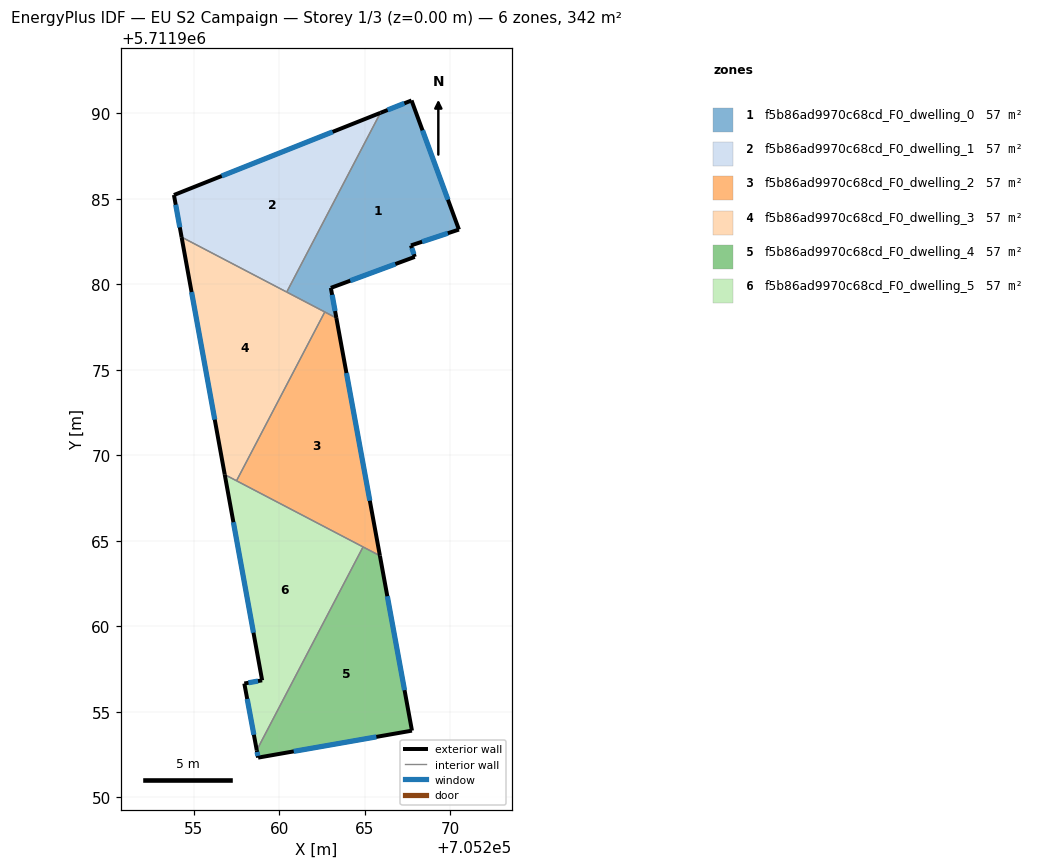
=== STOREY PLAN SPEC (per zone: floor XY polygon, exterior-wall plan segments, windows/doors) ===
zone 1: f5b86ad9970c68cd_F0_dwelling_0  (57.0 m²)
  floor: (705267.73, 5711990.75) (705270.50, 5711983.20) (705267.70, 5711982.27) (705267.92, 5711981.60) (705263.01, 5711979.79) (705263.33, 5711978.02) (705260.43, 5711979.54) (705265.91, 5711990.02)
  exterior wall: (705263.33, 5711978.02) – (705263.01, 5711979.79)  [1.8 m]
    window: (705263.26, 5711978.43) – (705263.08, 5711979.38)  [1.6 m²]
  exterior wall: (705267.73, 5711990.75) – (705265.91, 5711990.02)  [2.0 m]
    window: (705267.31, 5711990.58) – (705266.33, 5711990.19)  [1.7 m²]
  exterior wall: (705270.50, 5711983.20) – (705267.73, 5711990.75)  [8.0 m]
    window: (705269.86, 5711984.94) – (705268.37, 5711989.00)  [7.0 m²]
  exterior wall: (705267.70, 5711982.27) – (705270.50, 5711983.20)  [3.0 m]
    window: (705268.35, 5711982.48) – (705269.85, 5711982.98)  [2.6 m²]
  exterior wall: (705267.92, 5711981.60) – (705267.70, 5711982.27)  [0.7 m]
    window: (705267.87, 5711981.75) – (705267.75, 5711982.11)  [0.6 m²]
  exterior wall: (705263.01, 5711979.79) – (705267.92, 5711981.60)  [5.2 m]
    window: (705264.15, 5711980.21) – (705266.78, 5711981.18)  [4.5 m²]
  interior walls: 3
zone 2: f5b86ad9970c68cd_F0_dwelling_1  (56.9 m²)
  floor: (705265.91, 5711990.02) (705260.43, 5711979.54) (705254.28, 5711982.76) (705253.83, 5711985.22)
  exterior wall: (705253.83, 5711985.22) – (705254.28, 5711982.76)  [2.5 m]
    window: (705253.94, 5711984.65) – (705254.18, 5711983.33)  [2.2 m²]
  exterior wall: (705265.91, 5711990.02) – (705253.83, 5711985.22)  [13.0 m]
    window: (705263.11, 5711988.91) – (705256.63, 5711986.33)  [11.2 m²]
  interior walls: 2
zone 3: f5b86ad9970c68cd_F0_dwelling_2  (56.9 m²)
  floor: (705263.33, 5711978.02) (705265.88, 5711964.12) (705257.49, 5711968.51) (705262.66, 5711978.38)
  exterior wall: (705265.88, 5711964.12) – (705263.33, 5711978.02)  [14.1 m]
    window: (705265.29, 5711967.34) – (705263.92, 5711974.81)  [12.2 m²]
  interior walls: 4
zone 4: f5b86ad9970c68cd_F0_dwelling_3  (57.0 m²)
  floor: (705262.66, 5711978.38) (705257.49, 5711968.51) (705256.81, 5711968.87) (705254.28, 5711982.76)
  exterior wall: (705254.28, 5711982.76) – (705256.81, 5711968.87)  [14.1 m]
    window: (705254.87, 5711979.54) – (705256.22, 5711972.08)  [12.2 m²]
  interior walls: 4
zone 5: f5b86ad9970c68cd_F0_dwelling_4  (56.9 m²)
  floor: (705265.88, 5711964.12) (705267.75, 5711953.90) (705258.76, 5711952.32) (705258.68, 5711952.75) (705264.89, 5711964.64)
  exterior wall: (705267.75, 5711953.90) – (705265.88, 5711964.12)  [10.4 m]
    window: (705267.32, 5711956.26) – (705266.31, 5711961.76)  [9.0 m²]
  exterior wall: (705258.76, 5711952.32) – (705267.75, 5711953.90)  [9.1 m]
    window: (705260.84, 5711952.68) – (705265.67, 5711953.53)  [7.9 m²]
  exterior wall: (705258.68, 5711952.75) – (705258.76, 5711952.32)  [0.4 m]
    window: (705258.70, 5711952.65) – (705258.74, 5711952.42)  [0.4 m²]
  interior walls: 2
zone 6: f5b86ad9970c68cd_F0_dwelling_5  (56.9 m²)
  floor: (705264.89, 5711964.64) (705258.68, 5711952.75) (705257.95, 5711956.65) (705258.99, 5711956.84) (705256.81, 5711968.87)
  exterior wall: (705257.95, 5711956.65) – (705258.68, 5711952.75)  [4.0 m]
    window: (705258.12, 5711955.75) – (705258.51, 5711953.65)  [3.4 m²]
  exterior wall: (705258.99, 5711956.84) – (705257.95, 5711956.65)  [1.1 m]
    window: (705258.75, 5711956.80) – (705258.19, 5711956.70)  [0.9 m²]
  exterior wall: (705256.81, 5711968.87) – (705258.99, 5711956.84)  [12.2 m]
    window: (705257.31, 5711966.08) – (705258.49, 5711959.62)  [10.6 m²]
  interior walls: 3

=== DERIVED (storey summary) ===
Building: EU S2 Campaign
Storey: 1 of 3  (floor level z = 0.00 m)
Storey gross floor area: 341.7 m²
Zones on this storey: 6
  - f5b86ad9970c68cd_F0_dwelling_0: floor 57.0 m²; exterior wall 20.7 m (62.0 m²); 6 window(s) 17.9 m²; WWR 28.8%
  - f5b86ad9970c68cd_F0_dwelling_1: floor 56.9 m²; exterior wall 15.5 m (46.5 m²); 2 window(s) 13.4 m²; WWR 28.8%
  - f5b86ad9970c68cd_F0_dwelling_2: floor 56.9 m²; exterior wall 14.1 m (42.4 m²); 1 window(s) 12.2 m²; WWR 28.8%
  - f5b86ad9970c68cd_F0_dwelling_3: floor 57.0 m²; exterior wall 14.1 m (42.3 m²); 1 window(s) 12.2 m²; WWR 28.8%
  - f5b86ad9970c68cd_F0_dwelling_4: floor 56.9 m²; exterior wall 20.0 m (59.9 m²); 3 window(s) 17.3 m²; WWR 28.8%
  - f5b86ad9970c68cd_F0_dwelling_5: floor 56.9 m²; exterior wall 17.3 m (51.8 m²); 3 window(s) 14.9 m²; WWR 28.8%
Zone adjacency (shared interzone walls):
  - f5b86ad9970c68cd_F0_dwelling_0 ↔ f5b86ad9970c68cd_F0_dwelling_1
  - f5b86ad9970c68cd_F0_dwelling_0 ↔ f5b86ad9970c68cd_F0_dwelling_2
  - f5b86ad9970c68cd_F0_dwelling_0 ↔ f5b86ad9970c68cd_F0_dwelling_3
  - f5b86ad9970c68cd_F0_dwelling_1 ↔ f5b86ad9970c68cd_F0_dwelling_3
  - f5b86ad9970c68cd_F0_dwelling_2 ↔ f5b86ad9970c68cd_F0_dwelling_3
  - f5b86ad9970c68cd_F0_dwelling_2 ↔ f5b86ad9970c68cd_F0_dwelling_4
  - f5b86ad9970c68cd_F0_dwelling_2 ↔ f5b86ad9970c68cd_F0_dwelling_5
  - f5b86ad9970c68cd_F0_dwelling_3 ↔ f5b86ad9970c68cd_F0_dwelling_5
  - f5b86ad9970c68cd_F0_dwelling_4 ↔ f5b86ad9970c68cd_F0_dwelling_5